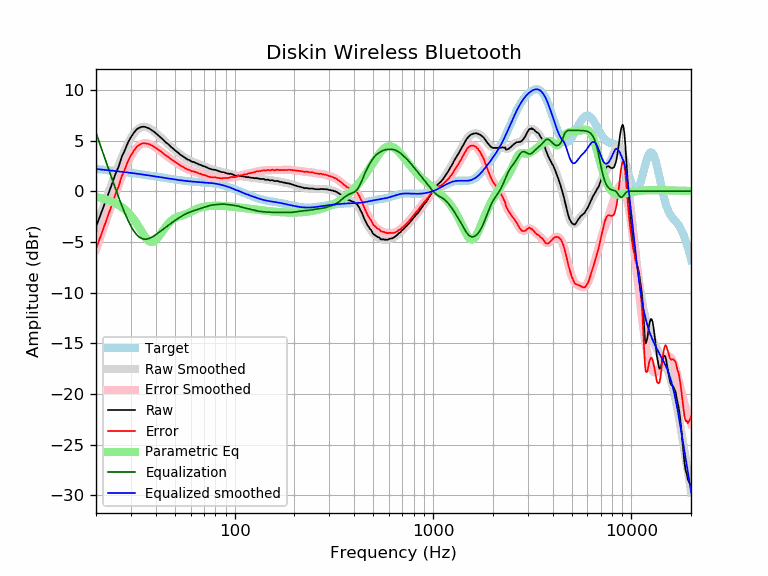

Source data for this figure (header and first rows):
frequency, raw, error, smoothed, error_smoothed, equalization, parametric_eq, equalized_raw, equalized_smoothed, target
20, -3.50, -5.69, -3.56, -5.75, 5.75, -0.58, 2.25, 2.19, 2.19
21, -2.42, -4.57, -2.40, -4.55, 4.55, -0.67, 2.13, 2.15, 2.15
22, -1.35, -3.46, -1.30, -3.41, 3.41, -0.77, 2.06, 2.11, 2.11
23, -0.32, -2.39, -0.26, -2.33, 2.33, -0.89, 2.01, 2.07, 2.07
24, 0.63, -1.40, 0.73, -1.30, 1.30, -1.02, 1.93, 2.03, 2.03
25, 1.63, -0.36, 1.66, -0.33, 0.33, -1.18, 1.96, 1.99, 1.99
26, 2.42, 0.47, 2.54, 0.59, -0.59, -1.36, 1.84, 1.95, 1.95
27, 3.41, 1.50, 3.35, 1.43, -1.43, -1.57, 1.98, 1.91, 1.91
28, 4.07, 2.19, 4.08, 2.20, -2.20, -1.82, 1.87, 1.88, 1.88
29, 4.81, 2.97, 4.72, 2.88, -2.88, -2.10, 1.93, 1.84, 1.84
30, 5.33, 3.53, 5.26, 3.45, -3.45, -2.42, 1.88, 1.80, 1.80
31, 5.75, 3.99, 5.69, 3.92, -3.92, -2.77, 1.83, 1.77, 1.77
32, 6.09, 4.36, 6.00, 4.27, -4.27, -3.17, 1.82, 1.73, 1.73
33, 6.25, 4.56, 6.21, 4.52, -4.52, -3.58, 1.73, 1.69, 1.69
34, 6.35, 4.69, 6.33, 4.67, -4.67, -4.00, 1.68, 1.66, 1.66
35, 6.36, 4.74, 6.36, 4.73, -4.73, -4.39, 1.63, 1.62, 1.62
36, 6.28, 4.69, 6.32, 4.73, -4.73, -4.71, 1.55, 1.59, 1.59
37, 6.20, 4.65, 6.22, 4.67, -4.67, -4.93, 1.53, 1.55, 1.55
38, 6.05, 4.53, 6.09, 4.57, -4.57, -5.02, 1.48, 1.52, 1.52
39, 5.90, 4.42, 5.93, 4.44, -4.44, -4.97, 1.46, 1.48, 1.48
40, 5.73, 4.28, 5.75, 4.30, -4.30, -4.82, 1.43, 1.45, 1.45
41, 5.54, 4.12, 5.57, 4.15, -4.15, -4.59, 1.39, 1.42, 1.42
42, 5.36, 3.98, 5.38, 3.99, -3.99, -4.32, 1.37, 1.38, 1.38
43, 5.19, 3.84, 5.19, 3.84, -3.84, -4.03, 1.35, 1.35, 1.35
44, 4.99, 3.67, 5.01, 3.69, -3.69, -3.76, 1.30, 1.32, 1.32
45, 4.80, 3.51, 4.83, 3.54, -3.54, -3.50, 1.26, 1.29, 1.29
46, 4.68, 3.42, 4.66, 3.40, -3.40, -3.27, 1.28, 1.26, 1.26
47, 4.50, 3.27, 4.50, 3.27, -3.27, -3.07, 1.23, 1.23, 1.23
48, 4.33, 3.13, 4.34, 3.14, -3.14, -2.90, 1.19, 1.20, 1.20
49, 4.20, 3.03, 4.19, 3.01, -3.01, -2.76, 1.19, 1.18, 1.18
50, 4.04, 2.89, 4.05, 2.89, -2.89, -2.65, 1.15, 1.15, 1.15
51, 3.91, 2.79, 3.91, 2.78, -2.78, -2.56, 1.13, 1.13, 1.13
52, 3.78, 2.68, 3.77, 2.67, -2.67, -2.50, 1.11, 1.10, 1.10
53, 3.63, 2.55, 3.65, 2.57, -2.57, -2.44, 1.06, 1.08, 1.08
54, 3.53, 2.47, 3.53, 2.47, -2.47, -2.40, 1.06, 1.06, 1.06
55, 3.42, 2.38, 3.42, 2.38, -2.38, -2.36, 1.04, 1.04, 1.04
56, 3.32, 2.30, 3.32, 2.29, -2.29, -2.31, 1.03, 1.02, 1.02
57, 3.21, 2.21, 3.22, 2.22, -2.22, -2.25, 0.99, 1.00, 1.00
58, 3.11, 2.12, 3.14, 2.15, -2.15, -2.19, 0.96, 0.99, 0.99
59, 3.08, 2.11, 3.06, 2.09, -2.09, -2.11, 1.00, 0.97, 0.97
60, 2.98, 2.02, 2.99, 2.03, -2.03, -2.04, 0.95, 0.96, 0.96
61, 2.89, 1.94, 2.93, 1.98, -1.98, -1.96, 0.91, 0.95, 0.95
62, 2.89, 1.96, 2.87, 1.93, -1.93, -1.89, 0.96, 0.94, 0.94
63, 2.82, 1.90, 2.81, 1.89, -1.89, -1.82, 0.93, 0.92, 0.92
64, 2.77, 1.86, 2.76, 1.84, -1.84, -1.76, 0.93, 0.91, 0.91
65, 2.72, 1.82, 2.71, 1.80, -1.80, -1.71, 0.92, 0.91, 0.91
66, 2.63, 1.74, 2.66, 1.76, -1.76, -1.66, 0.87, 0.90, 0.90
67, 2.61, 1.72, 2.61, 1.72, -1.72, -1.63, 0.89, 0.89, 0.89
68, 2.56, 1.68, 2.56, 1.68, -1.68, -1.59, 0.89, 0.88, 0.88
69, 2.49, 1.62, 2.50, 1.63, -1.63, -1.56, 0.86, 0.87, 0.87
70, 2.46, 1.60, 2.45, 1.59, -1.59, -1.54, 0.87, 0.86, 0.86
71, 2.42, 1.57, 2.40, 1.55, -1.55, -1.52, 0.87, 0.85, 0.85
72, 2.36, 1.52, 2.35, 1.51, -1.51, -1.50, 0.85, 0.84, 0.84
73, 2.30, 1.47, 2.31, 1.47, -1.47, -1.48, 0.83, 0.84, 0.84
74, 2.25, 1.43, 2.26, 1.44, -1.44, -1.47, 0.81, 0.82, 0.83
75, 2.21, 1.40, 2.23, 1.41, -1.41, -1.46, 0.80, 0.81, 0.81
76, 2.18, 1.38, 2.19, 1.39, -1.39, -1.45, 0.79, 0.80, 0.80
77, 2.14, 1.35, 2.16, 1.37, -1.37, -1.45, 0.77, 0.79, 0.79
78, 2.13, 1.36, 2.13, 1.36, -1.36, -1.44, 0.78, 0.77, 0.78
79, 2.11, 1.35, 2.10, 1.34, -1.34, -1.44, 0.77, 0.76, 0.76
... 553 more rows
